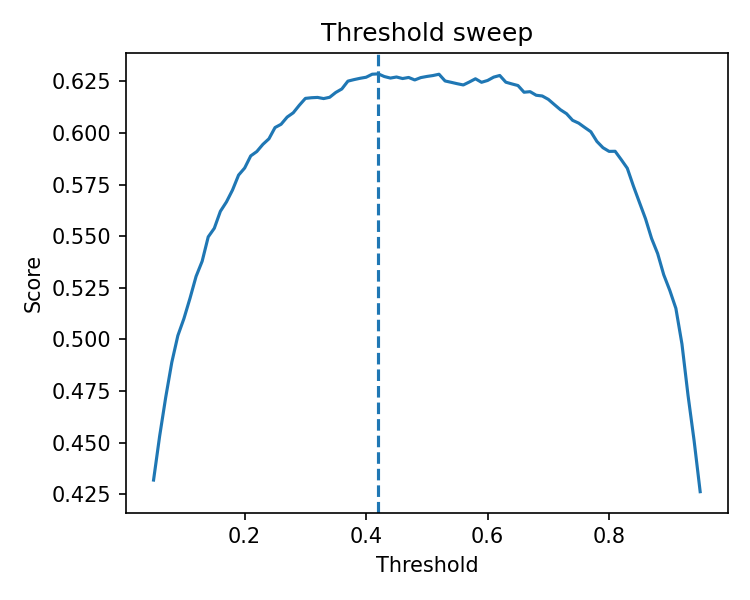

Data behind this chart, as committed beside it:
threshold, score, sensitivity, specificity, tn, fp, fn, tp
0.05, 0.4318, 0.965, 0.4807, 3665, 3959, 117, 3230
0.06, 0.4531, 0.9579, 0.518, 3949, 3675, 141, 3206
0.07, 0.4719, 0.9498, 0.5521, 4209, 3415, 168, 3179
0.08, 0.4888, 0.9444, 0.5795, 4418, 3206, 186, 3161
0.09, 0.5018, 0.9355, 0.6056, 4617, 3007, 216, 3131
0.1, 0.5101, 0.9262, 0.6257, 4770, 2854, 247, 3100
0.11, 0.5199, 0.9169, 0.6469, 4932, 2692, 278, 3069
0.12, 0.5305, 0.9125, 0.6634, 5058, 2566, 293, 3054
0.13, 0.5378, 0.9071, 0.6769, 5161, 2463, 311, 3036
0.14, 0.5496, 0.9035, 0.6932, 5285, 2339, 323, 3024
0.15, 0.5538, 0.8966, 0.7042, 5369, 2255, 346, 3001
0.16, 0.562, 0.8924, 0.7167, 5464, 2160, 360, 2987
0.17, 0.5666, 0.8877, 0.7257, 5533, 2091, 376, 2971
0.18, 0.5723, 0.8841, 0.7348, 5602, 2022, 388, 2959
0.19, 0.5796, 0.8799, 0.7457, 5685, 1939, 402, 2945
0.2, 0.583, 0.8748, 0.7534, 5744, 1880, 419, 2928
0.21, 0.5889, 0.8697, 0.7634, 5820, 1804, 436, 2911
0.22, 0.591, 0.8635, 0.7706, 5875, 1749, 457, 2890
0.23, 0.5944, 0.8596, 0.777, 5924, 1700, 470, 2877
0.24, 0.5971, 0.8557, 0.7827, 5967, 1657, 483, 2864
0.25, 0.6026, 0.8527, 0.79, 6023, 1601, 493, 2854
0.26, 0.6042, 0.8473, 0.7956, 6066, 1558, 511, 2836
0.27, 0.6077, 0.844, 0.8013, 6109, 1515, 522, 2825
0.28, 0.6097, 0.8408, 0.8056, 6142, 1482, 533, 2814
0.29, 0.6134, 0.8363, 0.8122, 6192, 1432, 548, 2799
0.3, 0.6167, 0.8336, 0.817, 6229, 1395, 557, 2790
0.31, 0.617, 0.83, 0.8199, 6251, 1373, 569, 2778
0.32, 0.6172, 0.8249, 0.8237, 6280, 1344, 586, 2761
0.33, 0.6166, 0.8189, 0.8275, 6309, 1315, 606, 2741
0.34, 0.6173, 0.8136, 0.8318, 6342, 1282, 624, 2723
0.35, 0.6196, 0.8109, 0.8357, 6371, 1253, 633, 2714
0.36, 0.6213, 0.807, 0.8397, 6402, 1222, 646, 2701
0.37, 0.6251, 0.8034, 0.8452, 6444, 1180, 658, 2689
0.38, 0.6258, 0.798, 0.8494, 6476, 1148, 676, 2671
0.39, 0.6264, 0.7938, 0.8527, 6501, 1123, 690, 2657
0.4, 0.627, 0.7891, 0.8562, 6528, 1096, 706, 2641
0.41, 0.6284, 0.7864, 0.8591, 6550, 1074, 715, 2632
0.42, 0.6286, 0.7825, 0.8618, 6570, 1054, 728, 2619
0.43, 0.6273, 0.7762, 0.8648, 6593, 1031, 749, 2598
0.44, 0.6265, 0.7726, 0.8665, 6606, 1018, 761, 2586
0.45, 0.6271, 0.7684, 0.8695, 6629, 995, 775, 2572
0.46, 0.6263, 0.764, 0.8717, 6646, 978, 790, 2557
0.47, 0.6268, 0.7595, 0.8749, 6670, 954, 805, 2542
0.48, 0.6256, 0.7535, 0.8776, 6691, 933, 825, 2522
0.49, 0.6268, 0.7514, 0.8797, 6707, 917, 832, 2515
0.5, 0.6273, 0.749, 0.8816, 6721, 903, 840, 2507
0.51, 0.6278, 0.746, 0.8837, 6737, 887, 850, 2497
0.52, 0.6284, 0.7413, 0.8869, 6762, 862, 866, 2481
0.53, 0.6251, 0.7344, 0.8886, 6775, 849, 889, 2458
0.54, 0.6245, 0.7302, 0.8906, 6790, 834, 903, 2444
0.55, 0.6238, 0.7248, 0.8932, 6810, 814, 921, 2426
0.56, 0.6232, 0.7206, 0.8952, 6825, 799, 935, 2412
0.57, 0.6247, 0.7171, 0.8982, 6848, 776, 947, 2400
0.58, 0.6262, 0.715, 0.9004, 6865, 759, 954, 2393
0.59, 0.6245, 0.7084, 0.9029, 6884, 740, 976, 2371
0.6, 0.6254, 0.7042, 0.9058, 6906, 718, 990, 2357
0.61, 0.627, 0.7006, 0.9088, 6929, 695, 1002, 2345
0.62, 0.6278, 0.6952, 0.9123, 6955, 669, 1020, 2327
0.63, 0.6246, 0.6878, 0.9141, 6969, 655, 1045, 2302
0.64, 0.6237, 0.683, 0.9161, 6984, 640, 1061, 2286
... 31 more rows
